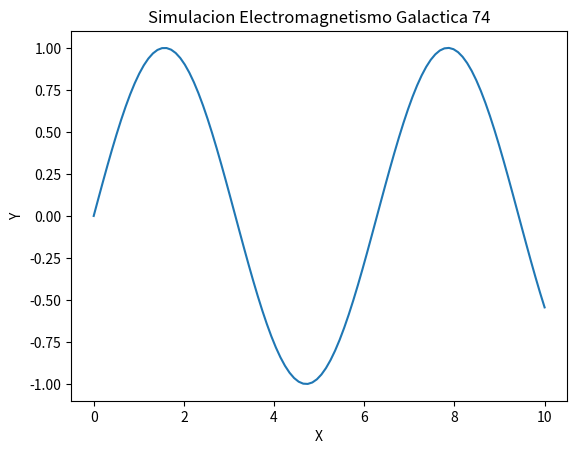

Write the Python code that produced this figure.
import numpy as np
import matplotlib.pyplot as plt

def run_simulation():
    x = np.linspace(0, 10, 100)
    y = np.sin(x)
    plt.plot(x, y)
    plt.title('Simulacion Electromagnetismo Galactica 74')
    plt.xlabel('X')
    plt.ylabel('Y')
    print('Simulation 74 ran.')

if __name__ == '__main__':
    run_simulation()
